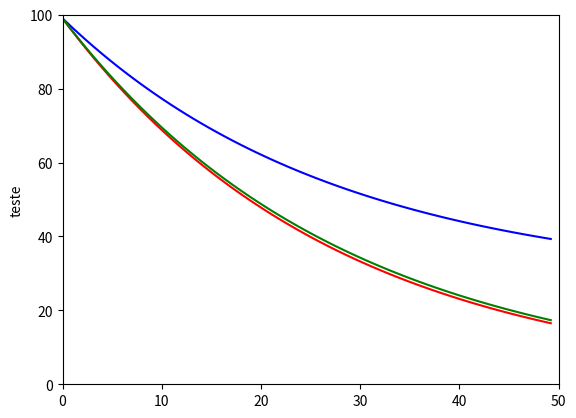

The matplotlib source for this figure:
# -*- coding: utf-8 -*-

import matplotlib.pyplot as plt
from math import *

#arrays
arr_solucao_exata = []
arr_euler_explicito = []
arr_euler_implicito = []
arr_tempo = []

#intervalo de tempo

nParticoes = 4**3
rangeT = range(0, 50)

#coeficientes
K = 0.035871952
theta0 = 99.0
thetaM = 27.0
valorInicial = theta0
deltaT = len(rangeT) / float(nParticoes)

print("Numero de Partições = " + str(nParticoes))
print("DeltaT = " + str(deltaT))
#verifica deltaT
if deltaT < (1 / K):
    print("DeltaT está ok")
else:
    print("DeltaT fora da especificacao")

#metodos para resolucao
def solucao_exata(t):
    return (theta0 - thetaM) * exp(K * t * -1) + thetaM

#metodos de aproximação
def metodo_euler_explicito(ini, dt, a):
    return (1.0 - a * dt) * ini

def metodo_euler_implicito(ini, dt, a):
    return (1.0 / (1.0 + a * dt)) * ini

#main loop
va = vb = valorInicial

for c in range(nParticoes):

    t = float(deltaT) * c

    #calcula solucao exata
    sol = solucao_exata(t)
    arr_solucao_exata.append(sol)
    arr_tempo.append(t)

    #metodo euler explicito
    arr_euler_explicito.append(va)
    va = metodo_euler_explicito(va, deltaT, K)

    #metodo euler implicito
    arr_euler_implicito.append(vb)
    vb = metodo_euler_implicito(vb, deltaT, K)
    
print (arr_euler_explicito)

#plota grafico
plt.plot(
    arr_tempo, arr_solucao_exata, 'b-',
    arr_tempo, arr_euler_explicito, 'r-',
    arr_tempo, arr_euler_implicito, 'g-'
    )
plt.ylabel('teste')
plt.axis([0, 50, 0, 100])
plt.show()